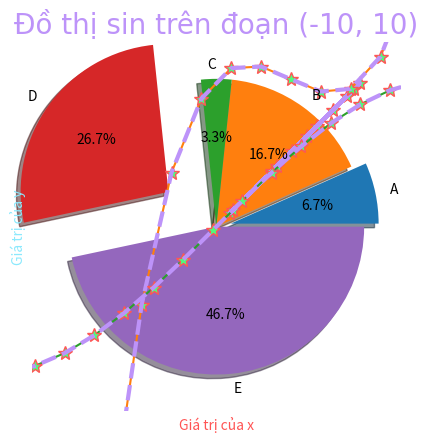

Write Python code to recreate this figure. (Note: this script raises an exception after producing the figure.)
import matplotlib.pyplot as plt
import numpy as np


c = {
    "fg": "#F8F8F2",
    "bg": "#282A36",
    "black": "#000000",
    "red": "#FF5555",
    "green": "#50FA7B",
    "yellow": "#F1FA8C",
    "blue": "#BD93F9",
    "magenta": "#FF79C6",
    "cyan": "#8BE9FD",
    "white": "#BFBFBF",
}

x = np.random.rand(11)
y = np.array(x)

font = {"family": "Arial", "color": c["blue"], "size": 20}
plt.title("Đồ thị 10 điểm bất kỳ", fontdict=font)
plt.xlabel("Giá trị của x", loc="center", c=c["red"])
plt.ylabel("Giá trị của y", loc="center", c=c["cyan"])

plt.plot(x, y, marker="*", ms=10, mec=c["red"], mfc=c["green"])
plt.plot(x, y, ls="dashed", c=c["blue"], lw=3)
plt.grid(ls="dashed", c=c["white"], lw=0.75)
plt.show()


def f(x):
    return 2 * x**3 - 3 * x**2 + x + 1


x = np.linspace(-10, 10, 100)
y = f(x)
plt.title("Đồ thị y = 2x^3 - 3x^2 + x + 1", fontdict=font)
plt.xlabel("Giá trị của x", loc="center", c=c["red"])
plt.ylabel("Giá trị của y", loc="center", c=c["cyan"])

plt.plot(x, y, marker="*", ms=10, mec=c["red"], mfc=c["green"])
plt.plot(x, y, ls="dashed", c=c["blue"], lw=3)
plt.grid(ls="dashed", c=c["white"], lw=0.75)
plt.show()


import matplotlib.pyplot as plt
import numpy as np


def f(x):
    return np.sin(x)


c = {
    "fg": "#F8F8F2",
    "bg": "#282A36",
    "black": "#000000",
    "red": "#FF5555",
    "green": "#50FA7B",
    "yellow": "#F1FA8C",
    "blue": "#BD93F9",
    "magenta": "#FF79C6",
    "cyan": "#8BE9FD",
    "white": "#BFBFBF",
}

x = np.arange(-3 * np.pi, 3 * np.pi, 0.2)
y = f(x)

font = {"family": "Arial", "color": c["blue"], "size": 20}
plt.title("Đồ thị sin trên đoạn (-10, 10)", fontdict=font)
plt.xlabel("Giá trị của x", loc="center", c=c["red"])
plt.ylabel("Giá trị của y", loc="center", c=c["cyan"])

plt.plot(x, y, marker="*", ms=10, mec=c["red"], mfc=c["green"])
plt.plot(x, y, ls="dashed", c=c["blue"], lw=3)
plt.grid(ls="dashed", c=c["white"], lw=0.75)
plt.show()


import numpy as np
import matplotlib.pyplot as plt


x = np.array([200, 500, 100, 800, 1400])
labels = ["A", "B", "C", "D", "E"]
plt.pie(x, labels=labels, shadow=True, autopct="%.1f%%", explode=(0.1, 0, 0, 0.4, 0))
plt.show()


# x1, y1 = map(int, input("Nhap x1 va y1: ").split())
n = int(input("Nhap n = "))
l = list(map(int, input("Nhap list: ").split()))[:n]
print(l)